pico-8 play session: hold → + tap 🅾

[t = 8 s] hold → ~8s, tap 🅾 ~14×
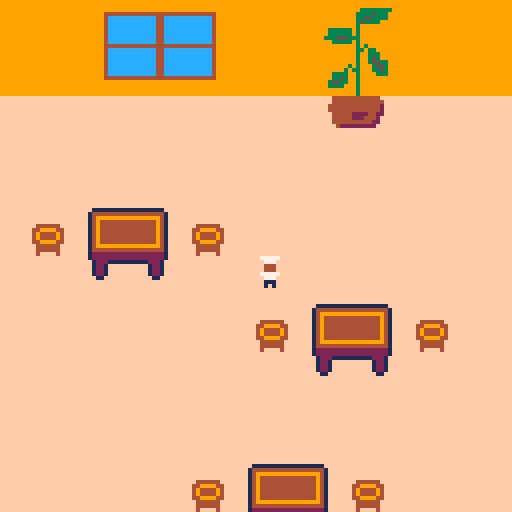

pico-8 cartridge
version 29
__lua__
function _init()
	create_player()
	init_msg()
	create_msg("lait:",
	[[
	rate, 
	essaye encore
	]])
end

function _update60()
	if not messages[1] then
 	player_movement()
	end
 	update_camera()
	 update_msg()
end

function _draw()
	cls()
	draw_map()
	draw_player()
	draw_msg()
//	if true then
//		rect(box.x, box.y,
	//						box.x2, box.y2, 11)						
	//	end
end


-->8
--map

function draw_map()
	map(0,0,0,0,128,64)
end

function check_flag(flag,x,y)
	local sprite=mget(x,y)
	return fget(sprite, flag)
end

function update_camera()
	local camx=mid(0,p.x-8,32-16)
	local camy=mid(0,p.y-8,32-16)
	camera(camx*8,camy*8)
end
-->8
--player

function create_player()
	p={
		x=6,
		y=8,
		sprite=227,
	}
end

function player_movement()
	newx=p.x
	newy=p.y
	
	if (btnp(⬅️)) newx-=1
	if (btnp(➡️)) newx+=1
	if (btnp(⬆️)) newy-=1
	if (btnp(⬇️)) newy+=1
	
	if not check_flag(0,newx,newy) then
	p.x=mid(0,newx,127)
	p.y=mid(0,newy,63)
	else
	sfx(0)
	end
end

function interact(x,y)
	if x==12 and y==5 then
	create_msg("lait","non, essaye encore")
	end
end

function draw_player()
	spr(p.sprite,p.x*8,p.y*8,2,2)
end

-->8
-- messages

function init_msg()
	messages={}
end

function create_msg(name,...)
	msg_title=name
	messages={...}
end 

function update_msg()
	if (btn(❎)) then
		deli(messages,1)
	end
end

function draw_msg()
	if messages[1] then
		local y=100
 	local x=10
 	-- titre
		rectfill(10,y-2,#msg_title*8,y+6,4) 
  rect(10,y-2,#msg_title*8,y+6,4)	
		print(msg_title,15,y,2)
		--message
		rectfill(3,y+6,125,y+20,9)
		rect(3,y+6,125,y+20,4)
		print(messages[1],x,y+8,2)
	end
end
__gfx__
00000000ffffffffffffffff999999990000000033bbbb33fffffffffffffffffffffffffffffffffffffffffffffffff444444fffffffffffffffff00000000
00000000ffffffffffffffff99999999000000003bbaab13ffffffffffffffffffffffffffffffffffffffffffffffff44999944ffffffffffffffff00000000
00700700fff444444444ffff99999999000000003bbbab13ffffffffffffffffffffffffffffffffffffffffffffffff49444494ffffffffffffffff00000000
00077000ff49999999994fff99999999000000003bbbb313ffffffffffffffffffffffffffffffffffffffffffffffff49444494ffffffffffffffff00000000
00077000f4944444444494ff9999999900000000313b3313fff4444444444442ffffffffffffffffffffffffffffffff44999944ffffffffffffffff00000000
00700700f4944444444494ff999999990000000033111133ff44444444444422fffffffffffffffffffffffffffffffff444444fffffffffffffffff00000000
00000000f4944444444494ff999999990000000033322333f444444444444242fffffffffffffffffffffffffffffffff444444fffffffffffffffff00000000
00000000f2944444444492ff9999999900000000331442334444444444442f42fffffffffffffffffffffffffffffffff4ffff4fffffffffffffffff00000000
00000000f2499999999942ff0000000000000000000000004444444444442f42ffffffffffffffffffffffffffffffff00000000000000000000000000000000
00000000f2224444444222ff00000000000000000000000042f22ffffff42f42ffffffffffffffffffffffffffffffff00000000000000000000000000000000
00000000ff12222222221fff00000000000000000000000042f42ffffff42f42ffffffffffffffffffffffffffffffff00000000000000000000000000000000
00000000ff12221112221fff00000000000000000000000042f42ffffff42f42ffffffffffffffffffffffffffffffff00000000000000000000000000000000
00000000ff1441fff1441fff00000000000000000000000042fffffffff42ffffffffff111111111111111111fffffff00000000000000000000000000000000
00000000ff1441fff1441fff00000000000000000000000042fffffffff42fffffffff14444444444444444441ffffff00000000000000000000000000000000
00000000fff11fffff11ffff00000000000000000000000042fffffffff42fffffffff14999999999999999941ffffff00000000000000000000000000000000
00000000ffffffffffffffff00000000000000000000000042fffffffff42fffffffff14944444444444444941ffffff00000000000000000000000000000000
0000000000000000000000000000000000000000000000000000000000000000ffffff14944444444444444941ffffff00000000000000000000000000000000
0000000000000000000000000000000000000000000000000000000000000000ffffff14944444444444444941ffffff00000000000000000000000000000000
0000000000000000000000000000000000000000000000000000000000000000ffffff14944444444444444941ffffff00000000000000000000000000000000
0000000000444000000000000000000000000000000000000000000000000000ffffff14944444444444444941ffffff00000000000000000000000000000000
0000000004999400000000000000000000000000000000000000000000000000ffffff14944444444444444941ffffff00000000000000000000000000000000
0000000004994460000000000000000000000000000000000000000000000000ffffff14999999999999999941ffffff00000000000000000000000000000000
0000000000444000000000000000000000000000000000000000000000000000ffffff14444444444444444441ffffff00000000000000000000000000000000
0000000000404000000000000000000000000000000000000000000000000000ffffff12222222222222222221ffffff00000000000000000000000000000000
0000000000000000000000000000000000000000000000000000000000000000ffffff12222222222222222221ffffff00000000000000000000000000000000
0000000000000000000000000000000000000000000000000000000000000000fffffff122211111111112221fffffff00000000000000000000000000000000
0000000000000000000000000000000000000000000000000000000000000000fffffff1221ffffffffff1221fffffff00000000000000000000000000000000
0000000000000000000000000000000000000000000000000000000000000000fffffff1221ffffffffff1221fffffff00000000000000000000000000000000
0000000000000000000000000000000000000000000000000000000000000000fffffff1221ffffffffff1221fffffff00000000000000000000000000000000
0000000000000000000000000000000000000000000000000000000000000000ffffffff11ffffffffffff11ffffffff00000000000000000000000000000000
0000000000000000000000000000000000000000000000000000000000000000ffffffffffffffffffffffffffffffff00000000000000000000000000000000
0000000000000000000000000000000000000000000000000000000000000000ffffffffffffffffffffffffffffffff00000000000000000000000000000000
99999999999111111111199999999999999999999999999999999999999999999999999999999999999999999999999999999999999999999999999999999999
99999999991cc666666cc19999999999999999999999999999999999999999999999999999999999999999999999999999999999999999999999999999999999
9999999991cc66666666cc1999999999999999999999999999999999999999999999999999999999999999999999999999999999999999999999999999999999
999999991cc6666666666cc199999999999999999999999999999999999999999999999999999999999999999999999999444444444444444444444444444499
999999911111111111111111199999999999999999999999999999999999999999999999999999999999999999999999994cccccccccccc44cccccccccccc499
99999991cc666666666666cc199999999999999999999999999999999999999999999999999999999999999999999999994cccccccccccc44cccccccccccc499
99999991cc666666666666cc199999999999999999999999999999999999999999999999999999999999999999999999994cccccccccccc44cccccccccccc499
99999991cc666666666666cc199999999999999999999999999999999999999999999999999999999999999999999999994cccccccccccc44cccccccccccc499
99999991cc666666666666cc199999999999999999999999999999999999999999999999999999999999999999999999994cccccccccccc44cccccccccccc499
999999916c666666cccc16c6199999999999999999999999999999999999999999999999999999999999999999999999994cccccccccccc44cccccccccccc499
999999916c666661c66c16c6199999999999999999999999999999999999999999999999999999999999999999999999994cccccccccccc44cccccccccccc499
999999916c666666111116c619999999111111111111111111111111111111111111111111111111111111111111111199444444444444444444444444444499
999999916c666666666666c6199999991666666666666666666666666666666666666661666666666666666666666666994cccccccccccc44cccccccccccc499
999999916c666666666666c6199999991666666666666666666666666666666666666661666666666666666666666666994cccccccccccc44cccccccccccc499
999999916c666666666666c6199999991666666666666666666666666666666666666661666666666666666666666666994cccccccccccc44cccccccccccc499
999999911ddd11ddd11dd111199999991666666666666666666666666666666666666661666666666666666666666666994cccccccccccc44cccccccccccc499
999999916666666666666666199999991666666666666666666666666666666666666661666666666666666666666666994cccccccccccc44cccccccccccc499
99999991cc66666666cc66cc199999991666666666666666666666666666666666666661666666666666666666666666994cccccccccccc44cccccccccccc499
99999991cc6666666c66c6cc199999991666666666666666666666666666666666666661666666666666666666666666994cccccccccccc44cccccccccccc499
999999916c66666ccccc16c619999999166666666666666666666666666666666666666166666666666666666666666699444444444444444444444444444499
999999916c66661c666c16c619999999155555555555555555555555555555555555555155555555555555555555555599999999999999999999999999999999
999999916c666661111116c619999999155555555555555555555555555555555555555155555555555555555555555599999999999999999999999999999999
999999916c6666666c66c6c619999999111111111111111111111111111111111111111111111111111111111111111199999999999999999999999999999999
999999916c66666666cc66c619999999912222222222222222222222222222222222221922222222222222222222222299999999999999999999999999999999
fffffff16c666666666666c61ffffffff12222222222222222222222222222222222221f222222222222222222222222ffffffffffffffffffffffffffffffff
fffffff16c666666666666c61ffffffff14444444444444444444444444444444444441f444444444444444444444444ffffffffffffffffffffffffffffffff
fffffff16c666666666666c61ffffffff14444444444444444444444444444444444441f444444444444444444444444ffffffffffffffffffffffffffffffff
fffffff16c666666666666c61ffffffff14444444444444444444444444444444444441f444444444444444444444444ffffffffffffffffffffffffffffffff
fffffff16c666666666666c61ffffffff14444444444444444444444444444444444441f444444444444444444444444ffffffffffffffffffffffffffffffff
fffffff16c666666666666c61ffffffff14444444444444444444444444444444444441f444444444444444444444444ffffffffffffffffffffffffffffffff
fffffff16c666666666666c61ffffffff14444444444444444444444444444444444441f444444444444444444444444ffffffffffffffffffffffffffffffff
ffffffff1111111111111111ffffffffff111111111111111111111111111111111111ff111111111111111111111111ffffffffffffffffffffffffffffffff
09999999999999999999999999999999999999991111111111111111111111111111111111111111111111111111111111111111000000000000000000000000
09999999999999999999999999999999999999991666666666666666666666666666666666666666666666666666666666666661000000000000000000000000
09999999999999999933333333999999999999991666666666666666666666666666666666666666666666666666666666666661000000000000000000000000
09999999999999999333353339999999999999991666666666666666666666666666666666666666666666666666666666666661000000000000000000000000
09999999999999999335533339999999999999991666666666666666666666666666666666666666666666666666666666666661000000000000000000000000
09999999999999999353333999999999999999991666666666666666666666666666666666666666666666666666666666666661000000000000000000000000
09999999999999999399999999999999999999991666666666666666666666666666666666666666666666666666666666666661000000000000000000000000
09999999993333339399999999999999999999991666666666666666666666666666666666666666666666666666666666666661000000000000000000000000
09999999993333339399999999999999999999991666666666666666666666666666666666666666666666666666666666666661000000000000000000000000
09999999933355533399999999999999999999991666666666666666666666666666666666666666666666666666666666666661000000000000000000000000
09999999999333339399999999999999999999991666666666666666666666666666666666666666666666666666666666666661000000000000000000000000
09999999999999999393999999999999999999991666666666666666666666666666666666666666666666666666666666666661000000000000000000000000
09999999999999999339339999999999999999991666666666666666666666666666666666666666666666666666666666666661000000000000000000000000
09999999999999999399333999999999999999991666666666666666666666666666666666666666666666666666666666666661000000000000000000000000
09999999999999999399353999999999999999991666666666666666666666666666666666666666666666666666666666666661000000000000000000000000
09999999999999999399355339999999999999991666666666666666666666666666666666666666666666666666666666666661000000000000000000000000
09999999999999939399935539999999999999991666666666666666666666666666666666666666666666666666666666666661000000000000000000000000
09999999999999393399933539999999999999991666666666666666666666666666666666666666666666666666666666666661000000000000000000000000
09999999999333399399993339999999999999991666666666666666666666666666666666666666666666666666666666666661000000000000000000000000
09999999999335399399999999999999999999991666666666666666666666666666666666666666666666666666666666666661000000000000000000000000
09999999993553399399999999999999999999991555555555555555555555555555555555555555555555555555555555555551000000000000000000000000
09999999993333999399999999999999999999991555555555555555555555555555555555555555555555555555555555555551000000000000000000000000
09999999999999999399999999999999999999991111111111111111111111111111111111111111111111111111111111111111000000000000000000000000
0999999999999999939999999999999999999999f12222222222222222222222222222222222222222222222222222222222221f000000000000000000000000
09999999fff444444444444ffffffffffffffffff12222222222222222222222222222222222222222222222222222222222221f000000000000000000000000
09999999fff4444444444444fffffffffffffffff14444444444444444444444444444444444444444444444444444444444441f000000000000000000000000
09999999ff44444444444442fffffffffffffffff14444444444444444444444444444444444444444444444444444444444441f000000000000000000000000
09999999ff44444444444442fffffffffffffffff14444444444444444444444444444444444444444444444444444444444441f000000000000000000000000
09999999fff4444422224422fffffffffffffffff14444444444444444444444444444444444444444444444444444444444441f000000000000000000000000
09999999fff444442224442ffffffffffffffffff14444444444444444444444444444444444444444444444444444444444441f000000000000000000000000
09999999fff444444444422ffffffffffffffffff14444444444444444444444444444444444444444444444444444444444441f000000000000000000000000
09999999ffff4222222222ffffffffffffffffffff111111111111111111111111111111111111111111111111111111111111ff000000000000000000000000
000000000003b0000999900000000000004444000006600000000000000000000000000000000000000000000000000000000000000000000000000000000000
00000000002888000999900000000000044454400008800000a0a0a0000000000000000000000000000000000000000000000000000000000000000000000000
007007002228888849aa9900000bb000445445440008800000a9a9a0000000000000000000000000000000000000000000000000000000000000000000000000
0007700022888e884999990000bbbb00444544540008800000a9a9a0000000000000000000000000000000000000000000000000000000000000000000000000
000770002288888849aa9900bb3333bb454454440028880000288880000000000000000000000000000000000000000000000000000000000000000000000000
007007002288888849999900333bb3334454444400d7770000288880000000000000000000000000000000000000000000000000000000000000000000000000
00000000222888220499900003b33b300445444000d7770000288880000000000000000000000000000000000000000000000000000000000000000000000000
00000000002222000444400003333330004444000022880000022200000000000000000000000000000000000000000000000000000000000000000000000000
000000000fffff0000000000000c0000999c99990000000000000000000000000000000000000000000000000000000000000000000000000000000000000000
000000000f4f4f0000f4ff0000070000999799990000000000000000000000000000000000000000000000000000000000000000000000000000000000000000
007007000fffff000fff4ff000666000995559990000000000000000000000000000000000000000000000000000000000000000000000000000000000000000
000770000f4f4f00ff4fffff00777000117771110000000000000000000000000000000000000000000000000000000000000000000000000000000000000000
0007700077f777704fff4f4f00ccc00066ccc6660000000000000000000000000000000000000000000000000000000000000000000000000000000000000000
007007000e77ee00ff4fffff00ccc00066ccc6660000000000000000000000000000000000000000000000000000000000000000000000000000000000000000
000000000eeeee000ffff4f000777000667776660000000000000000000000000000000000000000000000000000000000000000000000000000000000000000
000000000eeeee0000f4ff0000666000665556660000000000000000000000000000000000000000000000000000000000000000000000000000000000000000
00000000000777777700000007777700000000000000000000000000000000000000000000000000000000000000000000000000000000000000000000000000
00000000000077777000000000777000000000000000000000000000000000000000000000000000000000000000000000000000000000000000000000000000
00700700000077777000000000444000000000000000000000000000000000000000000000000000000000000000000000000000000000000000000000000000
00077000000077777000000000444000000000000000000000000000000000000000000000000000000000000000000000000000000000000000000000000000
00077000000044444000000007777700000000000000000000000000000000000000000000000000000000000000000000000000000000000000000000000000
00700700000440404400000000777000000000000000000000000000000000000000000000000000000000000000000000000000000000000000000000000000
00000000000044444000000000111000000000000000000000000000000000000000000000000000000000000000000000000000000000000000000000000000
00000000000044444000000000101000000000000000000000000000000000000000000000000000000000000000000000000000000000000000000000000000
00000000000777677700000000000000000000000000000000000000000000000000000000000000000000000000000000000000000000000000000000000000
00000000000777777700000000000000000000000000000000000000000000000000000000000000000000000000000000000000000000000000000000000000
00000000000077677000000000000000000000000000000000000000000000000000000000000000000000000000000000000000000000000000000000000000
00000000000077777000000000000000000000000000000000000000000000000000000000000000000000000000000000000000000000000000000000000000
00000000000011111000000000000000000000000000000000000000000000000000000000000000000000000000000000000000000000000000000000000000
00000000000011011000000000000000000000000000000000000000000000000000000000000000000000000000000000000000000000000000000000000000
__gff__
0001010100000000000000000100000000010100000000000000000000000000000000000000000000000000000000000000000000000000000000000000000000010100000000000000000000000000000101000000000000000000000000000101010101010000000000000101010100010100010100000000000000000000
0001010101010101010101010100000000010101010101010101010101000000000101010101010101010101010000000001010101010101010101010100000000000000000101010101010101000000000101010101010101010101010000000001000000010101010101010100000000000000000101010101010101000000
__map__
444041424303444546474546034847480303034c4d4e4f030303818283840303000000000000000000000000000000000000000000000000000000000000000000000000000000000000000000000000000000000000000000000000000000000000000000000000000000000000000000000000000000000000000000000000
44505152530354d456575556575803030303035c5d5e5f030303919293940303000000000000000000000000000000000000000000000000000000000000000000000000000000000000000000000000000000000000000000000000000000000000000000000000000000000000000000000000000000000000000000000000
446061626303646566676566676803030303036c6d6e6f030303a1a2a3a40303000000000000000000000000000000000000000000000000000000000000000000000000000000000000000000000000000000000000000000000000000000000000000000000000000000000000000000000000000000000000000000000000
0d707172730e74757677757677780e0e0e0e0d7c7d7e7f0e0e0eb1b2b3b40e0e000000000000000000000000000000000000000000000000000000000000000000000000000000000000000000000000000000000000000000000000000000000000000000000000000000000000000000000000000000000000000000000000
0d0d0d0d0e090e0b0d0d0d08090e0e0d0e0e0d0d0d0d0d0e0e0e0e0e0e0e0e0e000000000000000000000000000000000000000000000000000000000000000000000000000000000000000000000000000000000000000000000000000000000000000000000000000000000000000000000000000000000000000000000000
0d0d0d08090a0b0b0d0d0d0ed30e0e0d0e0e08090a0b0d0d0d0e08090a0b0e0e000000000000000000000000000000000000000000000000000000000000000000000000000000000000000000000000000000000000000000000000000000000000000000000000000000000000000000000000000000000000000000000000
0d0d0e18191a1b0e0e0e0e0e0e0e0e0e0e0e18191a1b0d0e0d0d0d0d0d0d0e0e000000000000000000000000000000000000000000000000000000000000000000000000000000000000000000000000000000000000000000000000000000000000000000000000000000000000000000000000000000000000000000000000
0d0d0c28292a2b0c0e0e0e0e0e0e0e0e0e0c28292a2b0c0e0e0d0d0d0d0d0d0e000000000000000000000000000000000000000000000000000000000000000000000000000000000000000000000000000000000000000000000000000000000000000000000000000000000000000000000000000000000000000000000000
0d0d0e38393a3b0e0e0d0e0d0d0d0d0d0e0e38393a3b0e0e0e08090a0b0d0d0d000000000000000000000000000000000000000000000000000000000000000000000000000000000000000000000000000000000000000000000000000000000000000000000000000000000000000000000000000000000000000000000000
0e0e0e0e0e0e0e0e0e0e08090a0b0b0e0e0d0d0e0e0e0e0e0e18191a1b0a0b0d000000000000000000000000000000000000000000000000000000000000000000000000000000000000000000000000000000000000000000000000000000000000000000000000000000000000000000000000000000000000000000000000
0e0e0e0e0e0e0e0e0e0e18191a1b0e0e0e0d08090a0b0e0e0c28292a2b0c0d0d000000000000000000000000000000000000000000000000000000000000000000000000000000000000000000000000000000000000000000000000000000000000000000000000000000000000000000000000000000000000000000000000
0e0e0e0e0e0e0e0e0e0c28292a2b0c0e0e0d0d0d0d0d0e0d0d38393a3b0d0d0d000000000000000000000000000000000000000000000000000000000000000000000000000000000000000000000000000000000000000000000000000000000000000000000000000000000000000000000000000000000000000000000000
0e0e0e0e0e0e0e0e0e0e38393a3b0e0e0d0d0d0d0d0d0d0d0d0d0d0d0d0d0d0e000000000000000000000000000000000000000000000000000000000000000000000000000000000000000000000000000000000000000000000000000000000000000000000000000000000000000000000000000000000000000000000000
0e0e0e08090a0b0e0e0e0e0e0e0e0e0e0e0d0d0d0d0d0d08090a0b0e0e0e0e0e000000000000000000000000000000000000000000000000000000000000000000000000000000000000000000000000000000000000000000000000000000000000000000000000000000000000000000000000000000000000000000000000
0e0e0e18191a1b0e0e0e0e0e0e0e0e0e0e0e0e0e0e0e0e18191a1b0e0e0e0e0e000000000000000000000000000000000000000000000000000000000000000000000000000000000000000000000000000000000000000000000000000000000000000000000000000000000000000000000000000000000000000000000000
0e0e0c28292a2b0c0e0e0e0e0e0e0e0e0e0e0e0e0e0e0c28292a2b0c0e0e0e0e000000000000000000000000000000000000000000000000000000000000000000000000000000000000000000000000000000000000000000000000000000000000000000000000000000000000000000000000000000000000000000000000
0e0e0e38393a3b0e0e0e0e0e0e0e0e0e0e0e0e0e0e0e0e38393a3b0e0e0e0e0e000000000000000000000000000000000000000000000000000000000000000000000000000000000000000000000000000000000000000000000000000000000000000000000000000000000000000000000000000000000000000000000000
0e0e0d0d0d0d0d0d0e0e0e0e0e0e0e0e0e0e0e0e0e0e0e0e0e0e0e0e0e0e0e0e000000000000000000000000000000000000000000000000000000000000000000000000000000000000000000000000000000000000000000000000000000000000000000000000000000000000000000000000000000000000000000000000
0e0e0e0d0d0d0d0e0e0e0e0e0e0e0e0e0e0e0e0e0e0e0e0e0e0e0e0e0e0e0e0e000000000000000000000000000000000000000000000000000000000000000000000000000000000000000000000000000000000000000000000000000000000000000000000000000000000000000000000000000000000000000000000000
0e0e0e0e0e0e0e0e0e0e0e0e0e0e0e0e0e0e08090a0b0e0e0e0e08090a0b0e0e000000000000000000000000000000000000000000000000000000000000000000000000000000000000000000000000000000000000000000000000000000000000000000000000000000000000000000000000000000000000000000000000
0e0e0e0e0e0e0e0e0e0e0e0e0e0e0e0e0e0e18191a1b0e0e0e0e18191a1b0e0e000000000000000000000000000000000000000000000000000000000000000000000000000000000000000000000000000000000000000000000000000000000000000000000000000000000000000000000000000000000000000000000000
0e0e0e0e0e0e0e0e0e0e0e0e0e0e0e0e0e0c28292a2b0c0e0e0c28292a2b0c0e000000000000000000000000000000000000000000000000000000000000000000000000000000000000000000000000000000000000000000000000000000000000000000000000000000000000000000000000000000000000000000000000
0e0e0e0e0e0e0e0e0e0e0e0e0e0e0e0e0e0e38393a3b0e0e0e0e38393a3b0e0e000000000000000000000000000000000000000000000000000000000000000000000000000000000000000000000000000000000000000000000000000000000000000000000000000000000000000000000000000000000000000000000000
0e0e0e0e85868788898a8b8c0e0e0e0e0e0e0e0e0e0e0e0e0e0e0e0e0e0e0e0e000000000000000000000000000000000000000000000000000000000000000000000000000000000000000000000000000000000000000000000000000000000000000000000000000000000000000000000000000000000000000000000000
0e0e0c0e95969798999a9b9c0e0e0e0e0e0e0e0e0e0e0e0e0e0e0e0e0e0e0e0e000000000000000000000000000000000000000000000000000000000000000000000000000000000000000000000000000000000000000000000000000000000000000000000000000000000000000000000000000000000000000000000000
0e0e0e0ea5a6a7a8a9aaabac0e0e0e0e0e0e0e0e0e0e0e0e0e0e0e0e0e0e0e0e000000000000000000000000000000000000000000000000000000000000000000000000000000000000000000000000000000000000000000000000000000000000000000000000000000000000000000000000000000000000000000000000
0e0e0c0eb5b6b7b8b9babbbc0e0e0e0e0e0e08090a0b0e0e0e0e08090e0b0e0e000000000000000000000000000000000000000000000000000000000000000000000000000000000000000000000000000000000000000000000000000000000000000000000000000000000000000000000000000000000000000000000000
0e0e0e0e0e0e0e0e0e0e0e0e0e0e0e0e0e0e18191a1b0e0e0e0e18191a1b0e0e000000000000000000000000000000000000000000000000000000000000000000000000000000000000000000000000000000000000000000000000000000000000000000000000000000000000000000000000000000000000000000000000
0e0e0e0e0e0e0e0e0e0e0e0e0e0e0e0e0e0c28292a2b0c0e0e0c28292a2b0c0e000000000000000000000000000000000000000000000000000000000000000000000000000000000000000000000000000000000000000000000000000000000000000000000000000000000000000000000000000000000000000000000000
0e0e0e0e0e0e0e0e0e0e0e0e0e0e0e0e0e0e38393a3b0e0e0e0e38393a3b0e0e000000000000000000000000000000000000000000000000000000000000000000000000000000000000000000000000000000000000000000000000000000000000000000000000000000000000000000000000000000000000000000000000
0e0e0e0e0e0e0e0e0e0e0e0e0e0e0e0e0e0e0e0e0e0e0e0e0e0e0e0e0e0e0e0e000000000000000000000000000000000000000000000000000000000000000000000000000000000000000000000000000000000000000000000000000000000000000000000000000000000000000000000000000000000000000000000000
0e0e0e0e0e0e0e0e0e0e0e0e0e0e0e0e0e0e0e0e0e0e0e0e0e0e0e0e0e0e0e0e000000000000000000000000000000000000000000000000000000000000000000000000000000000000000000000000000000000000000000000000000000000000000000000000000000000000000000000000000000000000000000000000
